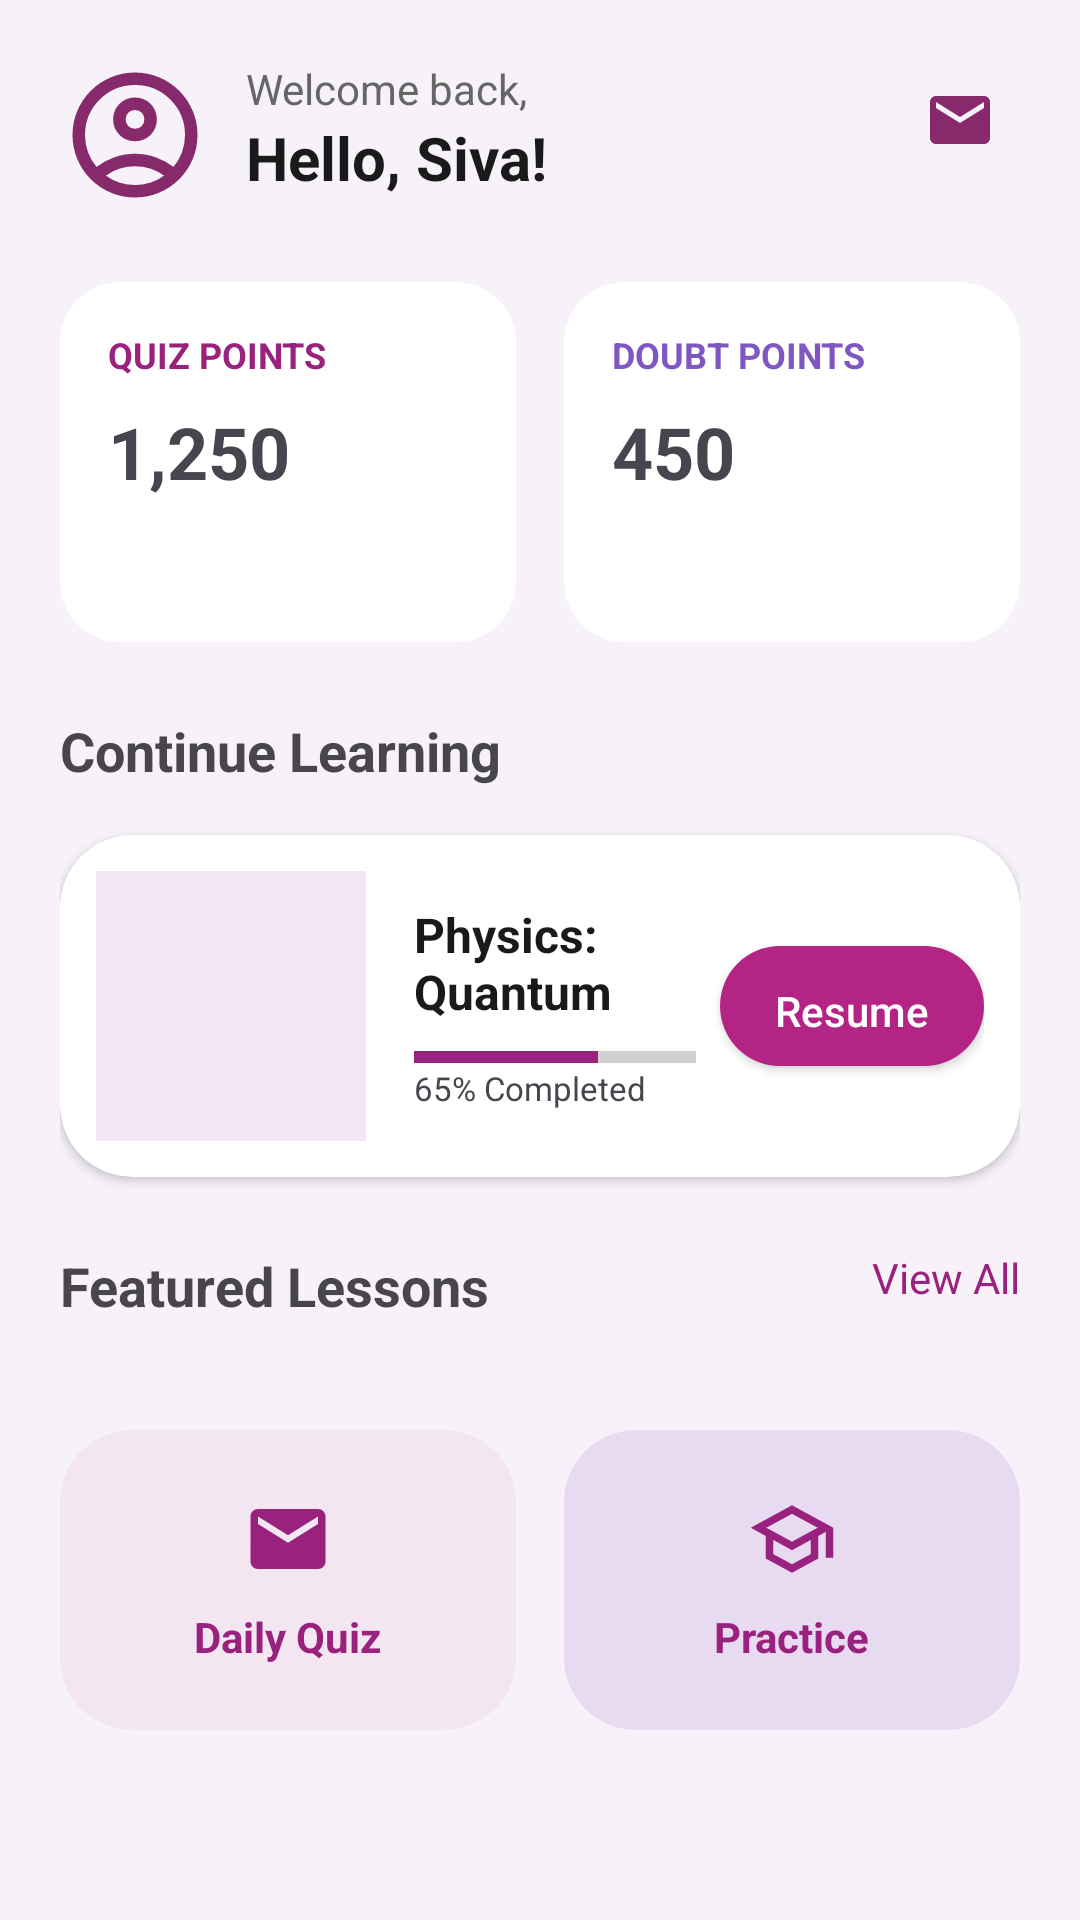

Reconstruct the res/layout file that produces this screen, plus the resources it refers to.
<!-- AndroidManifest.xml: application theme Theme.Conceptulize -->
<!-- res/layout/fragment_home.xml -->
<?xml version="1.0" encoding="utf-8"?>
<androidx.core.widget.NestedScrollView
    xmlns:android="http://schemas.android.com/apk/res/android"
    xmlns:app="http://schemas.android.com/apk/res-auto"
    android:layout_width="match_parent"
    android:layout_height="match_parent"
    android:background="#F7F2FA">

    <LinearLayout
        android:layout_width="match_parent"
        android:layout_height="wrap_content"
        android:orientation="vertical"
        android:padding="20dp">

        <RelativeLayout
            android:layout_width="match_parent"
            android:layout_height="wrap_content">
            <ImageView
                android:id="@+id/ivProfile"
                android:layout_width="50dp"
                android:layout_height="50dp"
                android:src="@drawable/ic_user" />
            <LinearLayout
                android:layout_toEndOf="@id/ivProfile"
                android:layout_width="wrap_content"
                android:layout_height="wrap_content"
                android:layout_marginStart="12dp"
                android:orientation="vertical">
                <TextView
                    android:layout_width="wrap_content"
                    android:layout_height="wrap_content"
                    android:text="Welcome back,"
                    android:textColor="#666666"/>
                <TextView
                    android:id="@+id/tvUserName"
                    android:layout_width="wrap_content"
                    android:layout_height="wrap_content"
                    android:text="Hello, Siva!"
                    android:textSize="20sp"
                    android:textStyle="bold"
                    android:textColor="#1A1A1A"/>
            </LinearLayout>

            <ImageView
                android:layout_width="40dp"
                android:layout_height="40dp"
                android:layout_alignParentEnd="true"
                android:background="@drawable/circle_bg_white"
                android:padding="8dp"
                android:src="@drawable/ic_email" />
        </RelativeLayout>

        <LinearLayout
            android:layout_width="match_parent"
            android:layout_height="wrap_content"
            android:layout_marginTop="24dp"
            android:weightSum="2"
            android:orientation="horizontal">

            <androidx.cardview.widget.CardView
                android:layout_width="0dp"
                android:layout_height="120dp"
                android:layout_weight="1"
                android:layout_marginEnd="8dp"
                app:cardCornerRadius="20dp"
                app:cardElevation="0dp">
                <LinearLayout
                    android:padding="16dp"
                    android:orientation="vertical"
                    android:layout_width="match_parent"
                    android:layout_height="match_parent">
                    <TextView
                        android:text="QUIZ POINTS"
                        android:textSize="12sp"
                        android:textStyle="bold"
                        android:textColor="#99227E"
                        android:layout_width="wrap_content"
                        android:layout_height="wrap_content" />
                    <TextView
                        android:text="1,250"
                        android:textSize="24sp"
                        android:textStyle="bold"
                        android:layout_marginTop="8dp"
                        android:layout_width="wrap_content"
                        android:layout_height="wrap_content" />
                </LinearLayout>
            </androidx.cardview.widget.CardView>

            <androidx.cardview.widget.CardView
                android:layout_width="0dp"
                android:layout_height="120dp"
                android:layout_weight="1"
                android:layout_marginStart="8dp"
                app:cardCornerRadius="20dp"
                app:cardElevation="0dp">
                <LinearLayout
                    android:padding="16dp"
                    android:orientation="vertical"
                    android:layout_width="match_parent"
                    android:layout_height="match_parent">
                    <TextView
                        android:text="DOUBT POINTS"
                        android:textSize="12sp"
                        android:textStyle="bold"
                        android:textColor="#7E57C2"
                        android:layout_width="wrap_content"
                        android:layout_height="wrap_content" />
                    <TextView
                        android:text="450"
                        android:textSize="24sp"
                        android:textStyle="bold"
                        android:layout_marginTop="8dp"
                        android:layout_width="wrap_content"
                        android:layout_height="wrap_content" />
                </LinearLayout>
            </androidx.cardview.widget.CardView>
        </LinearLayout>

        <TextView
            android:layout_width="wrap_content"
            android:layout_height="wrap_content"
            android:text="Continue Learning"
            android:textSize="18sp"
            android:textStyle="bold"
            android:layout_marginTop="24dp"
            android:layout_marginBottom="16dp"/>

        <androidx.cardview.widget.CardView
            android:layout_width="match_parent"
            android:layout_height="wrap_content"
            app:cardCornerRadius="24dp"
            app:cardElevation="2dp">
            <LinearLayout
                android:layout_width="match_parent"
                android:layout_height="wrap_content"
                android:orientation="horizontal"
                android:padding="12dp"
                android:gravity="center_vertical">

                <ImageView
                    android:layout_width="90dp"
                    android:layout_height="90dp"
                    android:src="@drawable/logo"
                    android:scaleType="centerInside"
                    android:background="#F3E5F5" />

                <LinearLayout
                    android:layout_width="0dp"
                    android:layout_height="wrap_content"
                    android:layout_weight="1"
                    android:layout_marginStart="16dp"
                    android:orientation="vertical">

                    <TextView
                        android:text="Physics: Quantum"
                        android:textStyle="bold"
                        android:textSize="16sp"
                        android:textColor="#1A1A1A"
                        android:layout_width="wrap_content"
                        android:layout_height="wrap_content" />

                    <ProgressBar
                        style="?android:attr/progressBarStyleHorizontal"
                        android:layout_width="match_parent"
                        android:layout_height="6dp"
                        android:layout_marginTop="8dp"
                        android:progress="65"
                        android:progressTint="#99227E" />

                    <TextView
                        android:text="65% Completed"
                        android:textSize="11sp"
                        android:layout_width="wrap_content"
                        android:layout_height="wrap_content" />
                </LinearLayout>

                <androidx.appcompat.widget.AppCompatButton
                    android:layout_width="wrap_content"
                    android:layout_height="40dp"
                    android:layout_marginStart="8dp"
                    android:background="@drawable/btn_rounded_lavender"
                    android:text="Resume"
                    android:textAllCaps="false"
                    android:textColor="#FFFFFF" />
            </LinearLayout>
        </androidx.cardview.widget.CardView>

        <RelativeLayout
            android:layout_width="match_parent"
            android:layout_height="wrap_content"
            android:layout_marginTop="24dp">
            <TextView
                android:text="Featured Lessons"
                android:textStyle="bold"
                android:textSize="18sp"
                android:layout_width="wrap_content"
                android:layout_height="wrap_content" />
            <TextView
                android:text="View All"
                android:textColor="#99227E"
                android:layout_alignParentEnd="true"
                android:layout_width="wrap_content"
                android:layout_height="wrap_content" />
        </RelativeLayout>

        <androidx.recyclerview.widget.RecyclerView
            android:id="@+id/rvFeatured"
            android:layout_width="match_parent"
            android:layout_height="wrap_content"
            android:layout_marginTop="12dp"
            android:orientation="horizontal"
            app:layoutManager="androidx.recyclerview.widget.LinearLayoutManager" />
        <LinearLayout
            android:layout_width="match_parent"
            android:layout_height="wrap_content"
            android:layout_marginTop="24dp"
            android:weightSum="2"
            android:orientation="horizontal">

            <androidx.cardview.widget.CardView
                android:layout_width="0dp"
                android:layout_height="100dp"
                android:layout_weight="1"
                android:layout_marginEnd="8dp"
                app:cardBackgroundColor="#F3E6F0"
                app:cardCornerRadius="24dp"
                app:cardElevation="0dp">
                <LinearLayout
                    android:layout_width="match_parent"
                    android:layout_height="match_parent"
                    android:gravity="center"
                    android:orientation="vertical">
                    <ImageView
                        android:layout_width="30dp"
                        android:layout_height="30dp"
                        android:src="@drawable/ic_email"
                        app:tint="#99227E" />
                    <TextView
                        android:layout_width="wrap_content"
                        android:layout_height="wrap_content"
                        android:text="Daily Quiz"
                        android:textColor="#99227E"
                        android:textStyle="bold"
                        android:layout_marginTop="8dp"/>
                </LinearLayout>
            </androidx.cardview.widget.CardView>

            <androidx.cardview.widget.CardView
                android:layout_width="0dp"
                android:layout_height="100dp"
                android:layout_weight="1"
                android:layout_marginStart="8dp"
                app:cardBackgroundColor="#FFFFFF"
                app:cardCornerRadius="24dp"
                app:cardElevation="0dp">
                <LinearLayout
                    android:layout_width="match_parent"
                    android:layout_height="match_parent"
                    android:gravity="center"
                    android:orientation="vertical"
                    android:background="#E8DAF0">
                    <ImageView
                        android:layout_width="30dp"
                        android:layout_height="30dp"
                        android:src="@drawable/ic_grade"
                        app:tint="#99227E" />
                    <TextView
                        android:layout_width="wrap_content"
                        android:layout_height="wrap_content"
                        android:text="Practice"
                        android:textColor="#99227E"
                        android:textStyle="bold"
                        android:layout_marginTop="8dp"/>
                </LinearLayout>
            </androidx.cardview.widget.CardView>
        </LinearLayout>

    </LinearLayout>
</androidx.core.widget.NestedScrollView>
<!-- resources referenced by this layout -->
<resources>
  <!-- drawable btn_rounded_lavender (drawable) -->
  <?xml version="1.0" encoding="utf-8"?>
  <shape xmlns:android="http://schemas.android.com/apk/res/android">
      <solid android:color="#B32484" />
  
      <corners android:radius="24dp" />
  
      <padding
          android:left="16dp"
          android:right="16dp"
          android:top="12dp"
          android:bottom="12dp" />
  </shape>
  <!-- drawable ic_email (drawable) -->
  <vector xmlns:android="http://schemas.android.com/apk/res/android" android:height="24dp"  android:viewportHeight="24" android:viewportWidth="24" android:width="24dp">
        
      <path android:fillColor="#872A6B"
            android:pathData="M20,4L4,4c-1.1,0 -1.99,0.9 -1.99,2L2,18c0,1.1 0.9,2 2,2h16c1.1,0 2,-0.9 2,-2L22,6c0,-1.1 -0.9,-2 -2,-2zM20,8l-8,5 -8,-5L4,6l8,5 8,-5v2z"/>
      
  </vector>
  <!-- drawable ic_grade (drawable) -->
  <vector xmlns:android="http://schemas.android.com/apk/res/android"
      android:width="24dp"
      android:height="24dp"
      android:viewportWidth="960"
      android:viewportHeight="960">
    <path
        android:pathData="M480,840 L200,688v-240L40,360l440,-240 440,240v320h-80v-276l-80,44v240L480,840ZM480,508 L754,360 480,212 206,360 480,508ZM480,749 L680,641v-151L480,600 280,490v151l200,108ZM480,508ZM480,598ZM480,598Z"
        android:fillColor="#872A6B"/>
  </vector>
  <!-- drawable ic_user (drawable) -->
  <vector xmlns:android="http://schemas.android.com/apk/res/android" android:height="24dp" android:tint="#872A6B" android:viewportHeight="960" android:viewportWidth="960" android:width="24dp">
        
      <path android:fillColor="#872A6B"
            android:pathData="M234,684Q285,645 348,622.5Q411,600 480,600Q549,600 612,622.5Q675,645 726,684Q761,643 780.5,591Q800,539 800,480Q800,347 706.5,253.5Q613,160 480,160Q347,160 253.5,253.5Q160,347 160,480Q160,539 179.5,591Q199,643 234,684ZM480,520Q421,520 380.5,479.5Q340,439 340,380Q340,321 380.5,280.5Q421,240 480,240Q539,240 579.5,280.5Q620,321 620,380Q620,439 579.5,479.5Q539,520 480,520ZM480,880Q397,880 324,848.5Q251,817 197,763Q143,709 111.5,636Q80,563 80,480Q80,397 111.5,324Q143,251 197,197Q251,143 324,111.5Q397,80 480,80Q563,80 636,111.5Q709,143 763,197Q817,251 848.5,324Q880,397 880,480Q880,563 848.5,636Q817,709 763,763Q709,817 636,848.5Q563,880 480,880ZM480,800Q533,800 580,784.5Q627,769 666,740Q627,711 580,695.5Q533,680 480,680Q427,680 380,695.5Q333,711 294,740Q333,769 380,784.5Q427,800 480,800ZM480,440Q506,440 523,423Q540,406 540,380Q540,354 523,337Q506,320 480,320Q454,320 437,337Q420,354 420,380Q420,406 437,423Q454,440 480,440ZM480,380Q480,380 480,380Q480,380 480,380Q480,380 480,380Q480,380 480,380Q480,380 480,380Q480,380 480,380Q480,380 480,380Q480,380 480,380ZM480,740Q480,740 480,740Q480,740 480,740Q480,740 480,740Q480,740 480,740Q480,740 480,740Q480,740 480,740Q480,740 480,740Q480,740 480,740Z"/>
      
  </vector>
  <style name="Theme.Conceptulize" parent="Base.Theme.Conceptulize" />
  <style name="Base.Theme.Conceptulize" parent="Theme.Material3.Light.NoActionBar">
          
          
      </style>
</resources>
